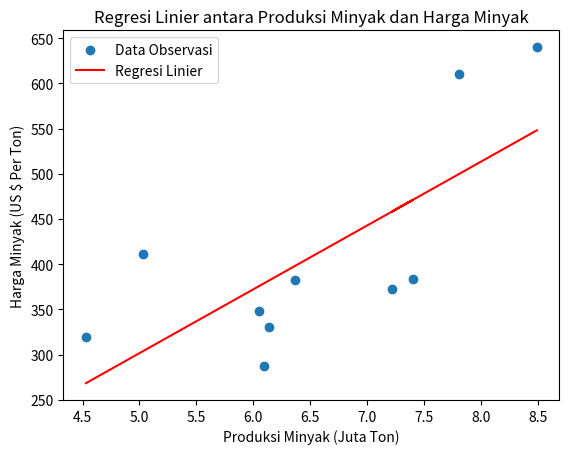

Python code for this plot:
import numpy as np
import matplotlib.pyplot as plt
from scipy.stats import linregress

# Data dari tabel
years = np.array([2014, 2015, 2016, 2017, 2018, 2019, 2020, 2021, 2022, 2023])
production = np.array([4.53, 5.03, 6.05, 6.09, 6.14, 6.37, 7.40, 7.22, 7.81, 8.49])
price = np.array([319, 411, 348, 287, 330, 383, 384, 372, 610, 640])

# Langkah 1: Hitung Rata-rata X dan Y
mean_production = np.mean(production)
mean_price = np.mean(price)

# Langkah 2: Hitung a dan b
slope, intercept, r_value, p_value, std_err = linregress(production, price)

# Langkah 3: Bentuk Persamaan Regresi
regression_eq = f"Y = {intercept:.2f} + {slope:.2f}X"

# Langkah 4: Hitung Residual Standard Error
residuals = price - (intercept + slope * production)
residual_std_error = np.sqrt(np.sum(residuals**2) / (len(production) - 2))

# Langkah 5: Prediksi Harga Minyak Tahun 2030
production_2030 = 10.05
predicted_price_2030 = intercept + slope * production_2030

# Visualisasi
plt.scatter(production, price, label='Data Observasi')
plt.plot(production, intercept + slope * production, 'r', label='Regresi Linier')
plt.title('Regresi Linier antara Produksi Minyak dan Harga Minyak')
plt.xlabel('Produksi Minyak (Juta Ton)')
plt.ylabel('Harga Minyak (US $ Per Ton)')
plt.legend()
plt.show()

# Output Hasil Analisis
print(f"Persamaan Regresi: {regression_eq}")
print(f"Selisih Taksir Standard (Residual Standard Error): {residual_std_error:.2f}")
print(f"Prediksi Harga Minyak Tahun 2030: {predicted_price_2030:.2f} US $")
